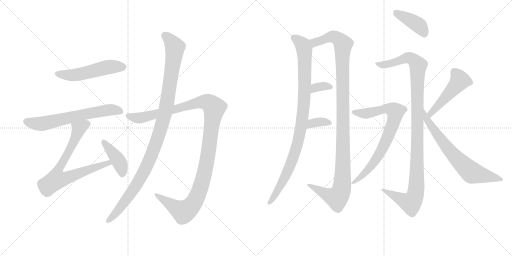
t = 0.00 s
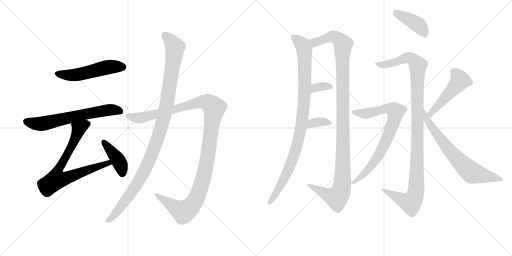
t = 2.51 s
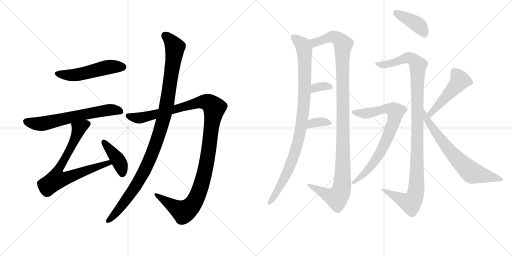
t = 5.02 s
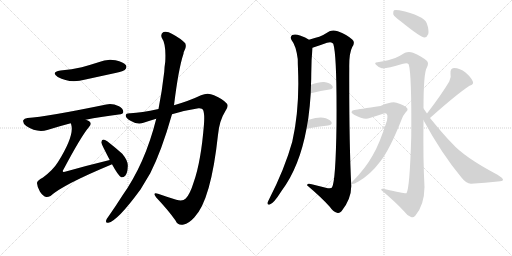
t = 7.53 s
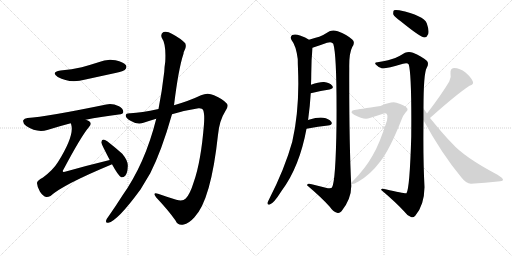
t = 10.04 s
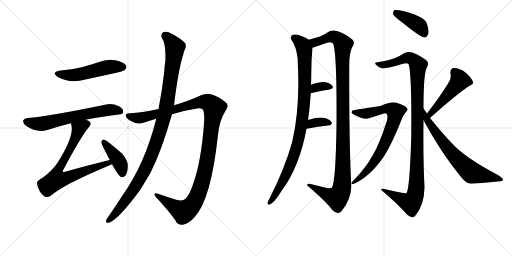
t = 12.55 s

The animated SVG that drew these frames (rendered in a browser with its animation timeline set to each time). Animation: 15 CSS @keyframes rules; one cycle of 12.55 s.

<svg version="1.1" viewBox="0 0 2048 1024" xmlns="http://www.w3.org/2000/svg">
  <g stroke="lightgray" stroke-dasharray="1,1" stroke-width="1" transform="scale(4, 4)">
    <line x1="0" y1="0" x2="256" y2="256"></line>
    <line x1="256" y1="0" x2="0" y2="256"></line>
    <line x1="128" y1="0" x2="128" y2="256"></line>
    <line x1="0" y1="128" x2="256" y2="128"></line>
    <line x1="256" y1="0" x2="512" y2="256"></line>
    <line x1="512" y1="0" x2="256" y2="256"></line>
    <line x1="384" y1="0" x2="384" y2="256"></line>
    <line x1="256" y1="128" x2="512" y2="128"></line>
  </g>
<g transform="scale(1, -1) translate(0, -850)">
   <style type="text/css">
    @keyframes keyframes0 {
      from {
       stroke: black;
       stroke-dashoffset: 517;
       stroke-width: 128;
       }
       63% {
       animation-timing-function: step-end;
       stroke: black;
       stroke-dashoffset: 0;
       stroke-width: 128;
       }
       to {
       stroke: black;
       stroke-width: 1024;
       }
       }
       #make-me-a-hanzi-animation-0 {
         animation: keyframes0 0.670736s both;
         animation-delay: 0.000000s;
         animation-timing-function: linear;
       }
    @keyframes keyframes1 {
      from {
       stroke: black;
       stroke-dashoffset: 640;
       stroke-width: 128;
       }
       68% {
       animation-timing-function: step-end;
       stroke: black;
       stroke-dashoffset: 0;
       stroke-width: 128;
       }
       to {
       stroke: black;
       stroke-width: 1024;
       }
       }
       #make-me-a-hanzi-animation-1 {
         animation: keyframes1 0.770833s both;
         animation-delay: 0.670736s;
         animation-timing-function: linear;
       }
    @keyframes keyframes2 {
      from {
       stroke: black;
       stroke-dashoffset: 748;
       stroke-width: 128;
       }
       71% {
       animation-timing-function: step-end;
       stroke: black;
       stroke-dashoffset: 0;
       stroke-width: 128;
       }
       to {
       stroke: black;
       stroke-width: 1024;
       }
       }
       #make-me-a-hanzi-animation-2 {
         animation: keyframes2 0.858724s both;
         animation-delay: 1.441569s;
         animation-timing-function: linear;
       }
    @keyframes keyframes3 {
      from {
       stroke: black;
       stroke-dashoffset: 410;
       stroke-width: 128;
       }
       57% {
       animation-timing-function: step-end;
       stroke: black;
       stroke-dashoffset: 0;
       stroke-width: 128;
       }
       to {
       stroke: black;
       stroke-width: 1024;
       }
       }
       #make-me-a-hanzi-animation-3 {
         animation: keyframes3 0.583659s both;
         animation-delay: 2.300293s;
         animation-timing-function: linear;
       }
    @keyframes keyframes4 {
      from {
       stroke: black;
       stroke-dashoffset: 1189;
       stroke-width: 128;
       }
       79% {
       animation-timing-function: step-end;
       stroke: black;
       stroke-dashoffset: 0;
       stroke-width: 128;
       }
       to {
       stroke: black;
       stroke-width: 1024;
       }
       }
       #make-me-a-hanzi-animation-4 {
         animation: keyframes4 1.217611s both;
         animation-delay: 2.883952s;
         animation-timing-function: linear;
       }
    @keyframes keyframes5 {
      from {
       stroke: black;
       stroke-dashoffset: 1074;
       stroke-width: 128;
       }
       78% {
       animation-timing-function: step-end;
       stroke: black;
       stroke-dashoffset: 0;
       stroke-width: 128;
       }
       to {
       stroke: black;
       stroke-width: 1024;
       }
       }
       #make-me-a-hanzi-animation-5 {
         animation: keyframes5 1.124023s both;
         animation-delay: 4.101562s;
         animation-timing-function: linear;
       }
    @keyframes keyframes6 {
      from {
       stroke: black;
       stroke-dashoffset: 959;
       stroke-width: 128;
       }
       76% {
       animation-timing-function: step-end;
       stroke: black;
       stroke-dashoffset: 0;
       stroke-width: 128;
       }
       to {
       stroke: black;
       stroke-width: 1024;
       }
       }
       #make-me-a-hanzi-animation-6 {
         animation: keyframes6 1.030436s both;
         animation-delay: 5.225586s;
         animation-timing-function: linear;
       }
    @keyframes keyframes7 {
      from {
       stroke: black;
       stroke-dashoffset: 1140;
       stroke-width: 128;
       }
       79% {
       animation-timing-function: step-end;
       stroke: black;
       stroke-dashoffset: 0;
       stroke-width: 128;
       }
       to {
       stroke: black;
       stroke-width: 1024;
       }
       }
       #make-me-a-hanzi-animation-7 {
         animation: keyframes7 1.177734s both;
         animation-delay: 6.256022s;
         animation-timing-function: linear;
       }
    @keyframes keyframes8 {
      from {
       stroke: black;
       stroke-dashoffset: 337;
       stroke-width: 128;
       }
       52% {
       animation-timing-function: step-end;
       stroke: black;
       stroke-dashoffset: 0;
       stroke-width: 128;
       }
       to {
       stroke: black;
       stroke-width: 1024;
       }
       }
       #make-me-a-hanzi-animation-8 {
         animation: keyframes8 0.524251s both;
         animation-delay: 7.433757s;
         animation-timing-function: linear;
       }
    @keyframes keyframes9 {
      from {
       stroke: black;
       stroke-dashoffset: 347;
       stroke-width: 128;
       }
       53% {
       animation-timing-function: step-end;
       stroke: black;
       stroke-dashoffset: 0;
       stroke-width: 128;
       }
       to {
       stroke: black;
       stroke-width: 1024;
       }
       }
       #make-me-a-hanzi-animation-9 {
         animation: keyframes9 0.532389s both;
         animation-delay: 7.958008s;
         animation-timing-function: linear;
       }
    @keyframes keyframes10 {
      from {
       stroke: black;
       stroke-dashoffset: 408;
       stroke-width: 128;
       }
       57% {
       animation-timing-function: step-end;
       stroke: black;
       stroke-dashoffset: 0;
       stroke-width: 128;
       }
       to {
       stroke: black;
       stroke-width: 1024;
       }
       }
       #make-me-a-hanzi-animation-10 {
         animation: keyframes10 0.582031s both;
         animation-delay: 8.490397s;
         animation-timing-function: linear;
       }
    @keyframes keyframes11 {
      from {
       stroke: black;
       stroke-dashoffset: 1106;
       stroke-width: 128;
       }
       78% {
       animation-timing-function: step-end;
       stroke: black;
       stroke-dashoffset: 0;
       stroke-width: 128;
       }
       to {
       stroke: black;
       stroke-width: 1024;
       }
       }
       #make-me-a-hanzi-animation-11 {
         animation: keyframes11 1.150065s both;
         animation-delay: 9.072428s;
         animation-timing-function: linear;
       }
    @keyframes keyframes12 {
      from {
       stroke: black;
       stroke-dashoffset: 767;
       stroke-width: 128;
       }
       71% {
       animation-timing-function: step-end;
       stroke: black;
       stroke-dashoffset: 0;
       stroke-width: 128;
       }
       to {
       stroke: black;
       stroke-width: 1024;
       }
       }
       #make-me-a-hanzi-animation-12 {
         animation: keyframes12 0.874186s both;
         animation-delay: 10.222493s;
         animation-timing-function: linear;
       }
    @keyframes keyframes13 {
      from {
       stroke: black;
       stroke-dashoffset: 482;
       stroke-width: 128;
       }
       61% {
       animation-timing-function: step-end;
       stroke: black;
       stroke-dashoffset: 0;
       stroke-width: 128;
       }
       to {
       stroke: black;
       stroke-width: 1024;
       }
       }
       #make-me-a-hanzi-animation-13 {
         animation: keyframes13 0.642253s both;
         animation-delay: 11.096680s;
         animation-timing-function: linear;
       }
    @keyframes keyframes14 {
      from {
       stroke: black;
       stroke-dashoffset: 684;
       stroke-width: 128;
       }
       69% {
       animation-timing-function: step-end;
       stroke: black;
       stroke-dashoffset: 0;
       stroke-width: 128;
       }
       to {
       stroke: black;
       stroke-width: 1024;
       }
       }
       #make-me-a-hanzi-animation-14 {
         animation: keyframes14 0.806641s both;
         animation-delay: 11.738932s;
         animation-timing-function: linear;
       }
</style>
<path d="M 242 568 Q 202 561 231 542 Q 279 515 342 532 L 466 559 Q 494 566 499 570 Q 509 579 504 589 Q 495 602 462 609 Q 428 616 394 601 Q 363 591 327 581 Q 288 572 242 568 Z" fill="lightgray"></path> 
<path d="M 343 371 Q 401 383 475 392 Q 493 393 493 402 Q 494 415 476 425 Q 448 438 425 432 Q 187 383 110 378 Q 97 377 93 369 Q 90 357 105 346 Q 147 318 189 330 Q 240 346 283 357 L 343 371 Z" fill="lightgray"></path> 
<path d="M 439 210 Q 352 189 260 163 Q 253 162 252 163 Q 249 166 255 174 Q 325 306 356 342 Q 368 355 358 364 Q 352 368 343 371 C 316 384 276 386 283 357 Q 284 356 285 351 Q 298 308 232 202 Q 213 171 172 140 Q 147 127 148 117 Q 149 101 160 83 Q 172 65 185 62 Q 192 61 202 66 Q 251 111 446 192 Q 446 193 448 193 C 476 205 468 217 439 210 Z" fill="lightgray"></path> 
<path d="M 448 193 Q 473 147 485 141 Q 494 140 501 147 Q 510 157 511 183 Q 514 205 489 235 Q 461 260 429 285 Q 419 292 413 292 Q 407 291 405 281 Q 405 275 439 210 L 448 193 Z" fill="lightgray"></path> 
<path d="M 688 393 Q 740 409 794 417 Q 809 418 812 411 Q 819 396 816 354 Q 804 203 775 122 Q 760 73 743 56 Q 731 43 705 51 Q 666 63 632 75 Q 608 82 625 60 Q 674 8 702 -32 Q 712 -54 735 -48 Q 754 -45 777 -20 Q 844 49 872 311 Q 878 369 900 403 Q 916 425 908 435 Q 892 454 856 469 Q 831 482 804 469 Q 758 447 696 429 L 634 414 Q 564 399 522 397 Q 503 398 503 388 Q 502 378 524 366 Q 551 350 574 359 Q 598 368 625 375 L 688 393 Z" fill="lightgray"></path> 
<path d="M 625 375 Q 580 195 489 67 Q 462 24 433 -17 Q 427 -24 425 -30 Q 421 -43 433 -41 Q 469 -35 562 92 L 601 157 Q 646 245 688 393 L 696 429 Q 714 576 734 635 Q 734 641 737 646 Q 747 662 741 677 Q 723 696 689 714 Q 668 727 654 722 Q 641 715 647 699 Q 665 674 661 603 Q 658 585 657 563 Q 648 485 634 414 L 625 375 Z" fill="lightgray"></path> 
<path d="M 1232 369 Q 1232 372 1233 375 Q 1240 427 1243 477 L 1244 511 Q 1245 533 1245 554 Q 1245 611 1250 659 C 1252 682 1252 682 1236 691 Q 1223 701 1200 708 Q 1181 715 1169 710 Q 1159 703 1166 690 Q 1184 668 1191 614 Q 1191 596 1192 575 Q 1199 415 1169 283 Q 1139 175 1076 52 Q 1072 45 1070 39 Q 1069 29 1079 32 Q 1094 35 1126 86 Q 1198 182 1226 335 L 1232 369 Z" fill="lightgray"></path> 
<path d="M 1250 659 Q 1278 668 1308 679 Q 1327 685 1333 675 Q 1348 630 1346 351 Q 1343 126 1328 100 Q 1324 94 1303 99 L 1247 113 Q 1228 119 1228 109 Q 1286 60 1319 23 Q 1332 4 1348 -1 Q 1357 -5 1366 5 Q 1406 56 1405 108 Q 1396 288 1397 579 Q 1396 637 1409 662 Q 1422 681 1409 692 Q 1388 711 1351 725 Q 1333 732 1318 725 Q 1293 709 1277 703 Q 1261 699 1236 691 C 1207 682 1222 650 1250 659 Z" fill="lightgray"></path> 
<path d="M 1243 477 Q 1285 487 1318 492 Q 1337 496 1329 507 Q 1319 520 1296 522 Q 1277 523 1244 511 C 1216 501 1214 470 1243 477 Z" fill="lightgray"></path> 
<path d="M 1226 335 Q 1275 344 1312 348 Q 1333 352 1325 363 Q 1315 376 1293 379 Q 1272 382 1235 371 Q 1232 370 1232 369 C 1207 352 1196 330 1226 335 Z" fill="lightgray"></path> 
<path d="M 1604 764 Q 1683 700 1698 700 Q 1708 701 1713 714 Q 1717 729 1707 757 Q 1695 788 1597 809 Q 1581 812 1576 809 Q 1572 805 1573 793 Q 1577 783 1604 764 Z" fill="lightgray"></path> 
<path d="M 1694 416 Q 1694 557 1707 579 Q 1717 598 1707 607 Q 1686 625 1652 639 Q 1636 646 1620 639 Q 1596 624 1581 618 Q 1559 609 1510 601 Q 1495 600 1504 591 Q 1513 581 1527 577 Q 1543 574 1612 595 Q 1630 601 1635 592 Q 1647 553 1645 304 Q 1639 97 1626 77 Q 1623 74 1542 93 Q 1523 99 1525 90 Q 1583 41 1617 4 Q 1630 -14 1644 -18 Q 1653 -22 1661 -13 Q 1697 29 1698 101 Q 1692 213 1694 369 L 1694 416 Z" fill="lightgray"></path> 
<path d="M 1418 410 Q 1408 410 1406 402 Q 1405 398 1418 390 Q 1457 369 1479 378 Q 1536 397 1541 397 Q 1554 396 1548 368 Q 1518 274 1491 229 Q 1463 178 1412 126 Q 1400 114 1410 114 Q 1417 114 1434 124 Q 1482 152 1521 204 Q 1558 250 1606 371 Q 1613 390 1623 401 Q 1635 411 1627 419 Q 1618 429 1586 439 Q 1568 446 1522 426 Q 1435 413 1418 410 Z" fill="lightgray"></path> 
<path d="M 1720 378 Q 1825 472 1878 507 Q 1897 513 1891 525 Q 1884 541 1862 560 Q 1840 578 1816 578 Q 1800 577 1802 556 Q 1806 541 1797 524 Q 1767 473 1708 396 C 1690 372 1698 358 1720 378 Z" fill="lightgray"></path> 
<path d="M 1708 396 L 1694 416 C 1677 441 1680 395 1694 369 Q 1766 236 1845 141 Q 1864 116 1884 115 Q 1942 119 1991 124 Q 2012 125 2012 131 Q 2013 137 1990 151 Q 1857 221 1807 278 Q 1776 309 1720 378 L 1708 396 Z" fill="lightgray"></path> 
      <clipPath id="make-me-a-hanzi-clip-0">
      <path d="M 242 568 Q 202 561 231 542 Q 279 515 342 532 L 466 559 Q 494 566 499 570 Q 509 579 504 589 Q 495 602 462 609 Q 428 616 394 601 Q 363 591 327 581 Q 288 572 242 568 Z" fill="lightgray"></path>
      </clipPath>
      <path clip-path="url(#make-me-a-hanzi-clip-0)" d="M 234 556 L 297 550 L 431 582 L 491 582 " fill="none" id="make-me-a-hanzi-animation-0" stroke-dasharray="389 778" stroke-linecap="round"></path>

      <clipPath id="make-me-a-hanzi-clip-1">
      <path d="M 343 371 Q 401 383 475 392 Q 493 393 493 402 Q 494 415 476 425 Q 448 438 425 432 Q 187 383 110 378 Q 97 377 93 369 Q 90 357 105 346 Q 147 318 189 330 Q 240 346 283 357 L 343 371 Z" fill="lightgray"></path>
      </clipPath>
      <path clip-path="url(#make-me-a-hanzi-clip-1)" d="M 104 364 L 167 355 L 394 405 L 442 411 L 481 405 " fill="none" id="make-me-a-hanzi-animation-1" stroke-dasharray="512 1024" stroke-linecap="round"></path>

      <clipPath id="make-me-a-hanzi-clip-2">
      <path d="M 439 210 Q 352 189 260 163 Q 253 162 252 163 Q 249 166 255 174 Q 325 306 356 342 Q 368 355 358 364 Q 352 368 343 371 C 316 384 276 386 283 357 Q 284 356 285 351 Q 298 308 232 202 Q 213 171 172 140 Q 147 127 148 117 Q 149 101 160 83 Q 172 65 185 62 Q 192 61 202 66 Q 251 111 446 192 Q 446 193 448 193 C 476 205 468 217 439 210 Z" fill="lightgray"></path>
      </clipPath>
      <path clip-path="url(#make-me-a-hanzi-clip-2)" d="M 349 354 L 315 335 L 292 277 L 229 161 L 226 132 L 256 135 L 420 195 L 445 197 " fill="none" id="make-me-a-hanzi-animation-2" stroke-dasharray="620 1240" stroke-linecap="round"></path>

      <clipPath id="make-me-a-hanzi-clip-3">
      <path d="M 448 193 Q 473 147 485 141 Q 494 140 501 147 Q 510 157 511 183 Q 514 205 489 235 Q 461 260 429 285 Q 419 292 413 292 Q 407 291 405 281 Q 405 275 439 210 L 448 193 Z" fill="lightgray"></path>
      </clipPath>
      <path clip-path="url(#make-me-a-hanzi-clip-3)" d="M 414 283 L 472 211 L 486 178 L 488 152 " fill="none" id="make-me-a-hanzi-animation-3" stroke-dasharray="282 564" stroke-linecap="round"></path>

      <clipPath id="make-me-a-hanzi-clip-4">
      <path d="M 688 393 Q 740 409 794 417 Q 809 418 812 411 Q 819 396 816 354 Q 804 203 775 122 Q 760 73 743 56 Q 731 43 705 51 Q 666 63 632 75 Q 608 82 625 60 Q 674 8 702 -32 Q 712 -54 735 -48 Q 754 -45 777 -20 Q 844 49 872 311 Q 878 369 900 403 Q 916 425 908 435 Q 892 454 856 469 Q 831 482 804 469 Q 758 447 696 429 L 634 414 Q 564 399 522 397 Q 503 398 503 388 Q 502 378 524 366 Q 551 350 574 359 Q 598 368 625 375 L 688 393 Z" fill="lightgray"></path>
      </clipPath>
      <path clip-path="url(#make-me-a-hanzi-clip-4)" d="M 513 386 L 563 379 L 809 443 L 837 438 L 857 419 L 827 197 L 811 128 L 774 37 L 754 15 L 733 4 L 625 69 " fill="none" id="make-me-a-hanzi-animation-4" stroke-dasharray="1061 2122" stroke-linecap="round"></path>

      <clipPath id="make-me-a-hanzi-clip-5">
      <path d="M 625 375 Q 580 195 489 67 Q 462 24 433 -17 Q 427 -24 425 -30 Q 421 -43 433 -41 Q 469 -35 562 92 L 601 157 Q 646 245 688 393 L 696 429 Q 714 576 734 635 Q 734 641 737 646 Q 747 662 741 677 Q 723 696 689 714 Q 668 727 654 722 Q 641 715 647 699 Q 665 674 661 603 Q 658 585 657 563 Q 648 485 634 414 L 625 375 Z" fill="lightgray"></path>
      </clipPath>
      <path clip-path="url(#make-me-a-hanzi-clip-5)" d="M 661 707 L 700 661 L 669 443 L 644 339 L 587 185 L 537 95 L 476 13 L 434 -32 " fill="none" id="make-me-a-hanzi-animation-5" stroke-dasharray="946 1892" stroke-linecap="round"></path>

      <clipPath id="make-me-a-hanzi-clip-6">
      <path d="M 1232 369 Q 1232 372 1233 375 Q 1240 427 1243 477 L 1244 511 Q 1245 533 1245 554 Q 1245 611 1250 659 C 1252 682 1252 682 1236 691 Q 1223 701 1200 708 Q 1181 715 1169 710 Q 1159 703 1166 690 Q 1184 668 1191 614 Q 1191 596 1192 575 Q 1199 415 1169 283 Q 1139 175 1076 52 Q 1072 45 1070 39 Q 1069 29 1079 32 Q 1094 35 1126 86 Q 1198 182 1226 335 L 1232 369 Z" fill="lightgray"></path>
      </clipPath>
      <path clip-path="url(#make-me-a-hanzi-clip-6)" d="M 1177 699 L 1208 674 L 1217 653 L 1219 495 L 1211 385 L 1192 280 L 1162 190 L 1138 137 L 1079 41 " fill="none" id="make-me-a-hanzi-animation-6" stroke-dasharray="831 1662" stroke-linecap="round"></path>

      <clipPath id="make-me-a-hanzi-clip-7">
      <path d="M 1250 659 Q 1278 668 1308 679 Q 1327 685 1333 675 Q 1348 630 1346 351 Q 1343 126 1328 100 Q 1324 94 1303 99 L 1247 113 Q 1228 119 1228 109 Q 1286 60 1319 23 Q 1332 4 1348 -1 Q 1357 -5 1366 5 Q 1406 56 1405 108 Q 1396 288 1397 579 Q 1396 637 1409 662 Q 1422 681 1409 692 Q 1388 711 1351 725 Q 1333 732 1318 725 Q 1293 709 1277 703 Q 1261 699 1236 691 C 1207 682 1222 650 1250 659 Z" fill="lightgray"></path>
      </clipPath>
      <path clip-path="url(#make-me-a-hanzi-clip-7)" d="M 1245 689 L 1259 680 L 1334 704 L 1359 690 L 1373 672 L 1372 190 L 1367 96 L 1347 59 L 1316 68 L 1238 106 " fill="none" id="make-me-a-hanzi-animation-7" stroke-dasharray="1012 2024" stroke-linecap="round"></path>

      <clipPath id="make-me-a-hanzi-clip-8">
      <path d="M 1243 477 Q 1285 487 1318 492 Q 1337 496 1329 507 Q 1319 520 1296 522 Q 1277 523 1244 511 C 1216 501 1214 470 1243 477 Z" fill="lightgray"></path>
      </clipPath>
      <path clip-path="url(#make-me-a-hanzi-clip-8)" d="M 1250 482 L 1256 494 L 1271 502 L 1300 506 L 1321 501 " fill="none" id="make-me-a-hanzi-animation-8" stroke-dasharray="209 418" stroke-linecap="round"></path>

      <clipPath id="make-me-a-hanzi-clip-9">
      <path d="M 1226 335 Q 1275 344 1312 348 Q 1333 352 1325 363 Q 1315 376 1293 379 Q 1272 382 1235 371 Q 1232 370 1232 369 C 1207 352 1196 330 1226 335 Z" fill="lightgray"></path>
      </clipPath>
      <path clip-path="url(#make-me-a-hanzi-clip-9)" d="M 1233 340 L 1240 350 L 1262 359 L 1296 363 L 1316 358 " fill="none" id="make-me-a-hanzi-animation-9" stroke-dasharray="219 438" stroke-linecap="round"></path>

      <clipPath id="make-me-a-hanzi-clip-10">
      <path d="M 1604 764 Q 1683 700 1698 700 Q 1708 701 1713 714 Q 1717 729 1707 757 Q 1695 788 1597 809 Q 1581 812 1576 809 Q 1572 805 1573 793 Q 1577 783 1604 764 Z" fill="lightgray"></path>
      </clipPath>
      <path clip-path="url(#make-me-a-hanzi-clip-10)" d="M 1581 803 L 1673 750 L 1698 712 " fill="none" id="make-me-a-hanzi-animation-10" stroke-dasharray="280 560" stroke-linecap="round"></path>

      <clipPath id="make-me-a-hanzi-clip-11">
      <path d="M 1694 416 Q 1694 557 1707 579 Q 1717 598 1707 607 Q 1686 625 1652 639 Q 1636 646 1620 639 Q 1596 624 1581 618 Q 1559 609 1510 601 Q 1495 600 1504 591 Q 1513 581 1527 577 Q 1543 574 1612 595 Q 1630 601 1635 592 Q 1647 553 1645 304 Q 1639 97 1626 77 Q 1623 74 1542 93 Q 1523 99 1525 90 Q 1583 41 1617 4 Q 1630 -14 1644 -18 Q 1653 -22 1661 -13 Q 1697 29 1698 101 Q 1692 213 1694 369 L 1694 416 Z" fill="lightgray"></path>
      </clipPath>
      <path clip-path="url(#make-me-a-hanzi-clip-11)" d="M 1514 592 L 1561 595 L 1636 619 L 1662 603 L 1672 589 L 1667 134 L 1659 63 L 1643 38 L 1534 88 " fill="none" id="make-me-a-hanzi-animation-11" stroke-dasharray="978 1956" stroke-linecap="round"></path>

      <clipPath id="make-me-a-hanzi-clip-12">
      <path d="M 1418 410 Q 1408 410 1406 402 Q 1405 398 1418 390 Q 1457 369 1479 378 Q 1536 397 1541 397 Q 1554 396 1548 368 Q 1518 274 1491 229 Q 1463 178 1412 126 Q 1400 114 1410 114 Q 1417 114 1434 124 Q 1482 152 1521 204 Q 1558 250 1606 371 Q 1613 390 1623 401 Q 1635 411 1627 419 Q 1618 429 1586 439 Q 1568 446 1522 426 Q 1435 413 1418 410 Z" fill="lightgray"></path>
      </clipPath>
      <path clip-path="url(#make-me-a-hanzi-clip-12)" d="M 1414 403 L 1461 396 L 1553 416 L 1582 404 L 1570 351 L 1520 237 L 1456 153 L 1414 120 " fill="none" id="make-me-a-hanzi-animation-12" stroke-dasharray="639 1278" stroke-linecap="round"></path>

      <clipPath id="make-me-a-hanzi-clip-13">
      <path d="M 1720 378 Q 1825 472 1878 507 Q 1897 513 1891 525 Q 1884 541 1862 560 Q 1840 578 1816 578 Q 1800 577 1802 556 Q 1806 541 1797 524 Q 1767 473 1708 396 C 1690 372 1698 358 1720 378 Z" fill="lightgray"></path>
      </clipPath>
      <path clip-path="url(#make-me-a-hanzi-clip-13)" d="M 1817 562 L 1840 528 L 1723 398 L 1725 388 " fill="none" id="make-me-a-hanzi-animation-13" stroke-dasharray="354 708" stroke-linecap="round"></path>

      <clipPath id="make-me-a-hanzi-clip-14">
      <path d="M 1708 396 L 1694 416 C 1677 441 1680 395 1694 369 Q 1766 236 1845 141 Q 1864 116 1884 115 Q 1942 119 1991 124 Q 2012 125 2012 131 Q 2013 137 1990 151 Q 1857 221 1807 278 Q 1776 309 1720 378 L 1708 396 Z" fill="lightgray"></path>
      </clipPath>
      <path clip-path="url(#make-me-a-hanzi-clip-14)" d="M 1701 399 L 1709 368 L 1774 277 L 1872 172 L 1891 159 L 2006 133 " fill="none" id="make-me-a-hanzi-animation-14" stroke-dasharray="556 1112" stroke-linecap="round"></path>

</g>
</svg>
